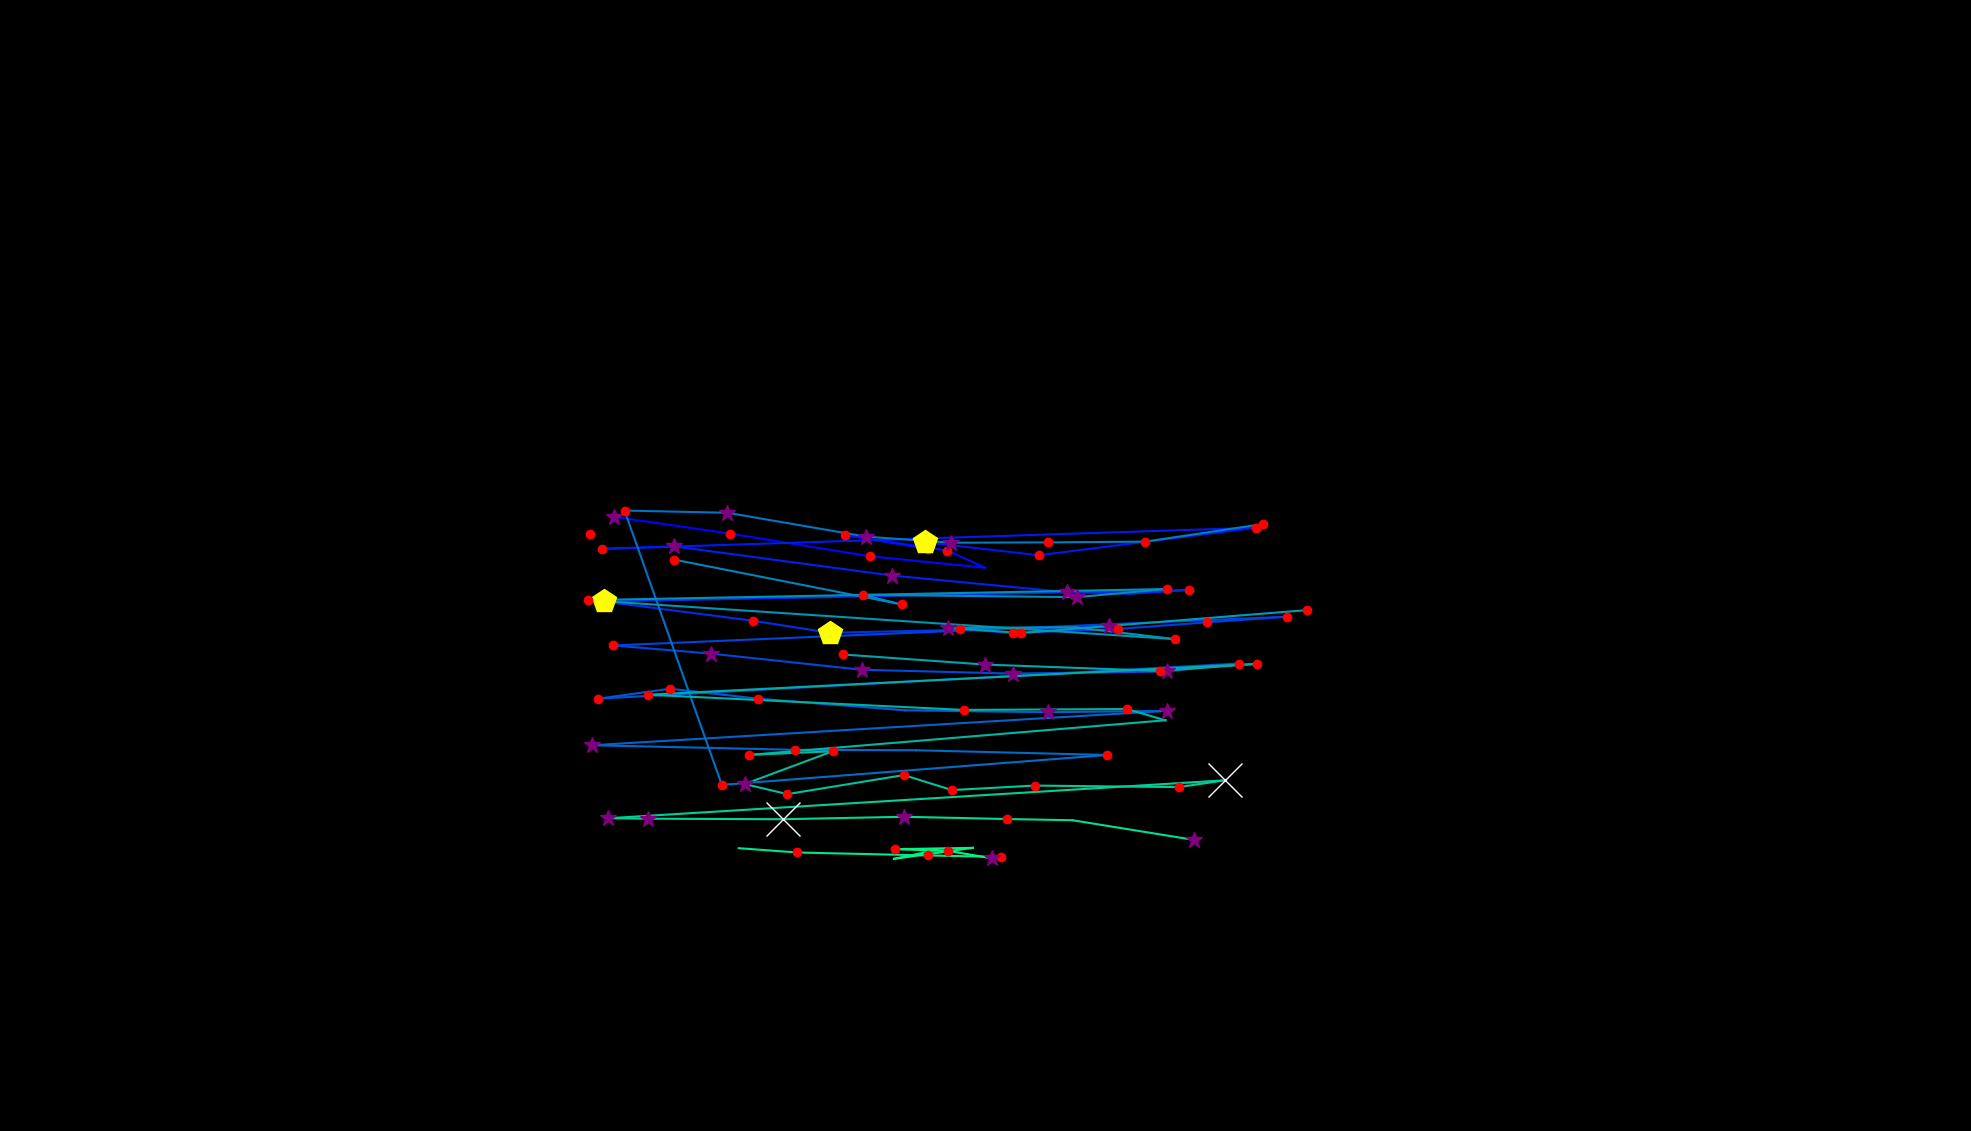

Data behind this chart, as committed beside it:
, fixation_id, timestamp, avg_gaze_x, avg_gaze_y, duration
0, 39.0, 12507, 766.8, 775.8, 120.5
1, 50.0, 15603, 797.1, 797.7, 385.6
2, 51.0, 16459, 948.6, 775.7, 144.6
3, 52.0, 16977, 1130, 746.3, 216.9
4, 53.0, 17278, 1279, 731.5, 108.4
5, 54.0, 17411, 1230, 753.8, 216.9
6, 55.0, 17688, 1097, 773.9, 156.6
7, 56.0, 17869, 1206, 755.8, 132.5
8, 57.0, 18025, 1202, 764.6, 469.9
9, 58.0, 18616, 1349, 747.7, 180.7
10, 59.0, 19025, 1631, 783.5, 144.6
11, 60.0, 19363, 781.7, 755.9, 216.9
12, 61.0, 19700, 875.7, 759.2, 253
13, 62.0, 20206, 1159, 721.3, 325.3
14, 63.0, 20700, 1386, 699.7, 253
15, 64.0, 20989, 1467, 697.7, 96.39
16, 65.0, 21122, 1544, 702.6, 132.5
17, 66.0, 21375, 784, 687.7, 409.7
18, 67.0, 21929, 977.7, 662.7, 228.9
19, 68.0, 22182, 1077, 647, 506.1
20, 69.0, 23315, 1440, 655.2, 265.1
21, 70.0, 23616, 1247, 651.7, 144.6
22, 71.0, 23833, 1315, 647, 168.7
23, 72.0, 24026, 1451, 652, 204.8
24, 73.0, 24279, 1567, 660.6, 241
25, 74.0, 24556, 1671, 667.9, 144.6
26, 75.0, 24941, 796.2, 630.6, 144.6
27, 76.0, 25110, 922.9, 620, 361.5
28, 77.0, 25556, 1119, 599, 337.4
29, 78.0, 25965, 1315, 594.1, 337.4
30, 79.0, 26375, 1515, 596.8, 325.3
31, 80.0, 26749, 1609, 607.1, 180.7
32, 81.0, 27014, 777, 561.5, 144.6
33, 82.0, 27219, 870.3, 574.3, 192.8
34, 83.0, 27460, 984.4, 561.5, 144.6
35, 84.0, 27773, 1176, 546.3, 108.4
36, 85.0, 28170, 1362, 543.9, 289.2
37, 86.0, 28580, 1515, 545.6, 265.1
38, 87.0, 28942, 768.9, 501, 289.2
39, 88.0, 29303, 1033, 495, 228.9
40, 89.0, 29580, 1190, 494.5, 108.4
41, 90.0, 29881, 1438, 488.3, 120.5
42, 91.0, 30098, 937.4, 449.5, 156.6
43, 92.0, 30544, 811.1, 805.8, 216.9
44, 93.0, 30809, 944.7, 802.9, 373.5
45, 94.0, 31231, 1125, 771.9, 301.2
46, 95.0, 31580, 1235, 764, 337.4
47, 96.0, 31942, 1361, 764.4, 180.7
48, 97.0, 32219, 1488, 765.4, 204.8
49, 98.0, 32448, 1641, 788.3, 241
50, 100.0, 33207, 874.9, 742.2, 144.6
51, 101.0, 33532, 1171, 683.8, 120.5
52, 102.0, 33677, 1120, 696.3, 216.9
53, 103.0, 33966, 1399, 693.3, 397.6
54, 104.0, 34388, 1515, 703.9, 132.5
55, 105.0, 34677, 763.6, 689.4, 156.6
56, 106.0, 34978, 1526, 638.8, 156.6
57, 107.0, 35195, 1397, 654, 108.4
58, 108.0, 35327, 1232, 653.6, 277.1
59, 109.0, 35629, 1326, 646.7, 156.6
... 35 more rows
